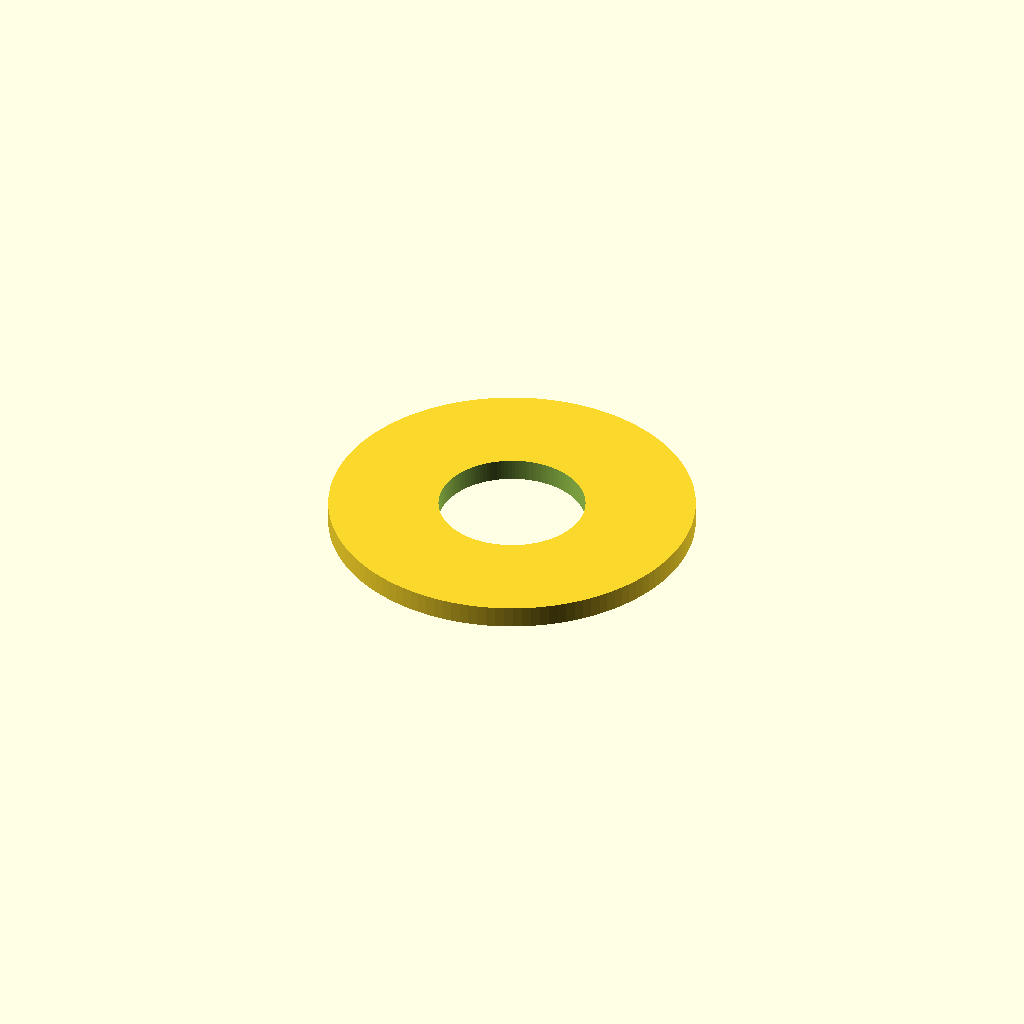
Cell 1 — every parameter at its default value.
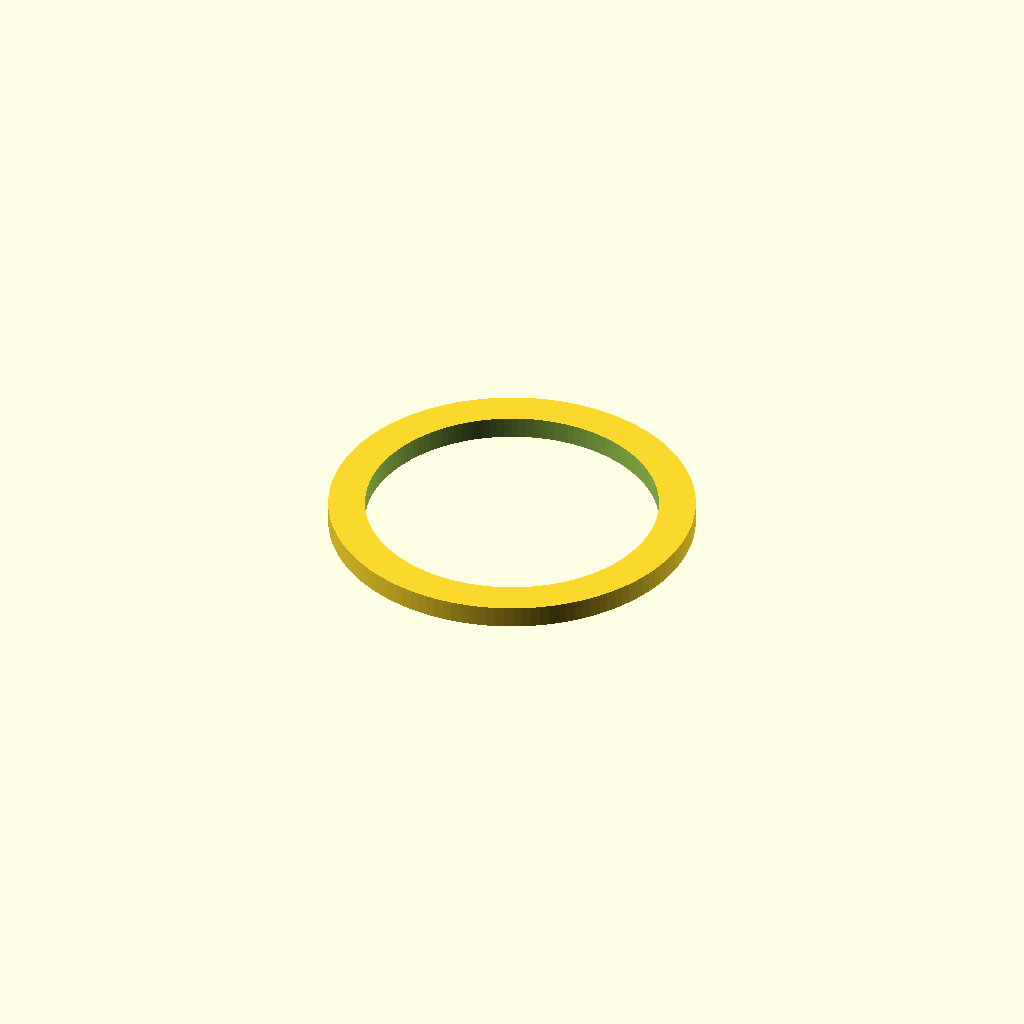
Cell 2: the same model with inner_d = 4.
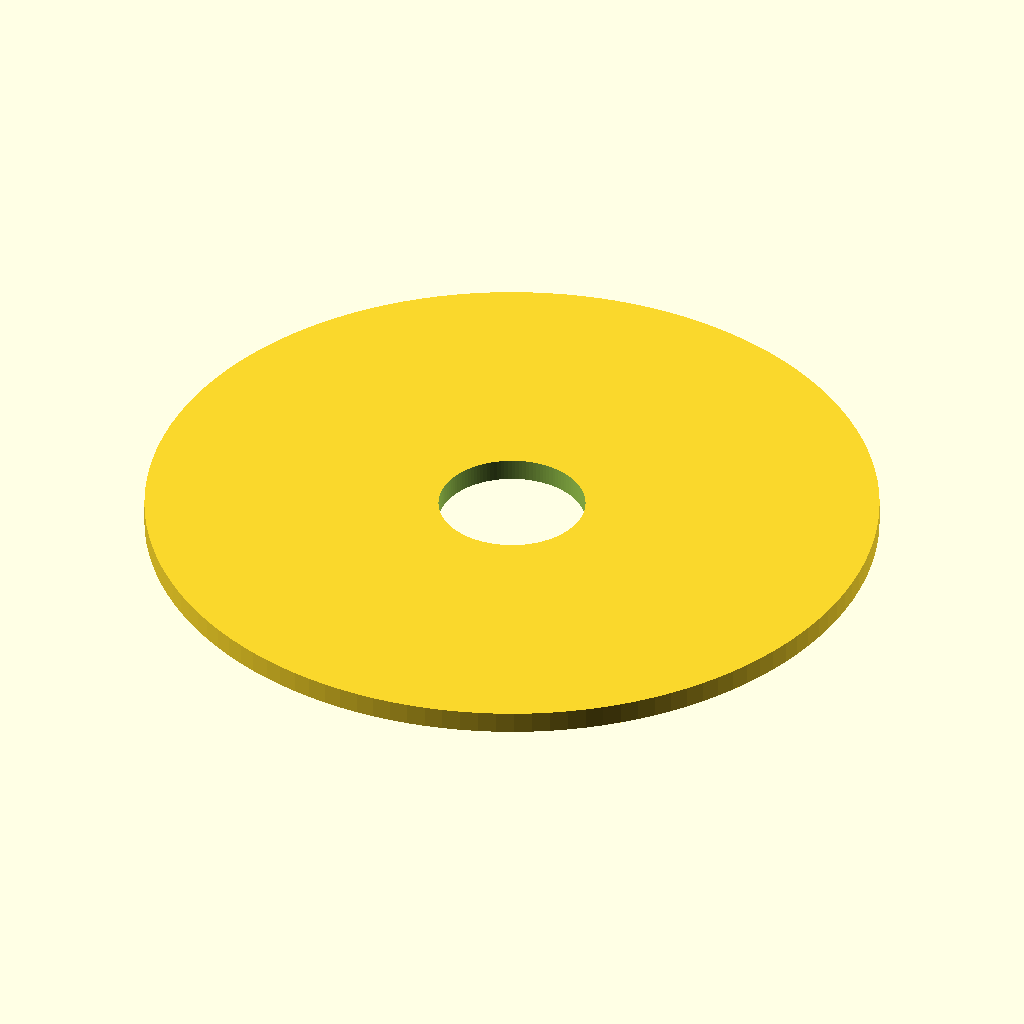
Cell 3 — outer_d set to 10, the other parameters unchanged.
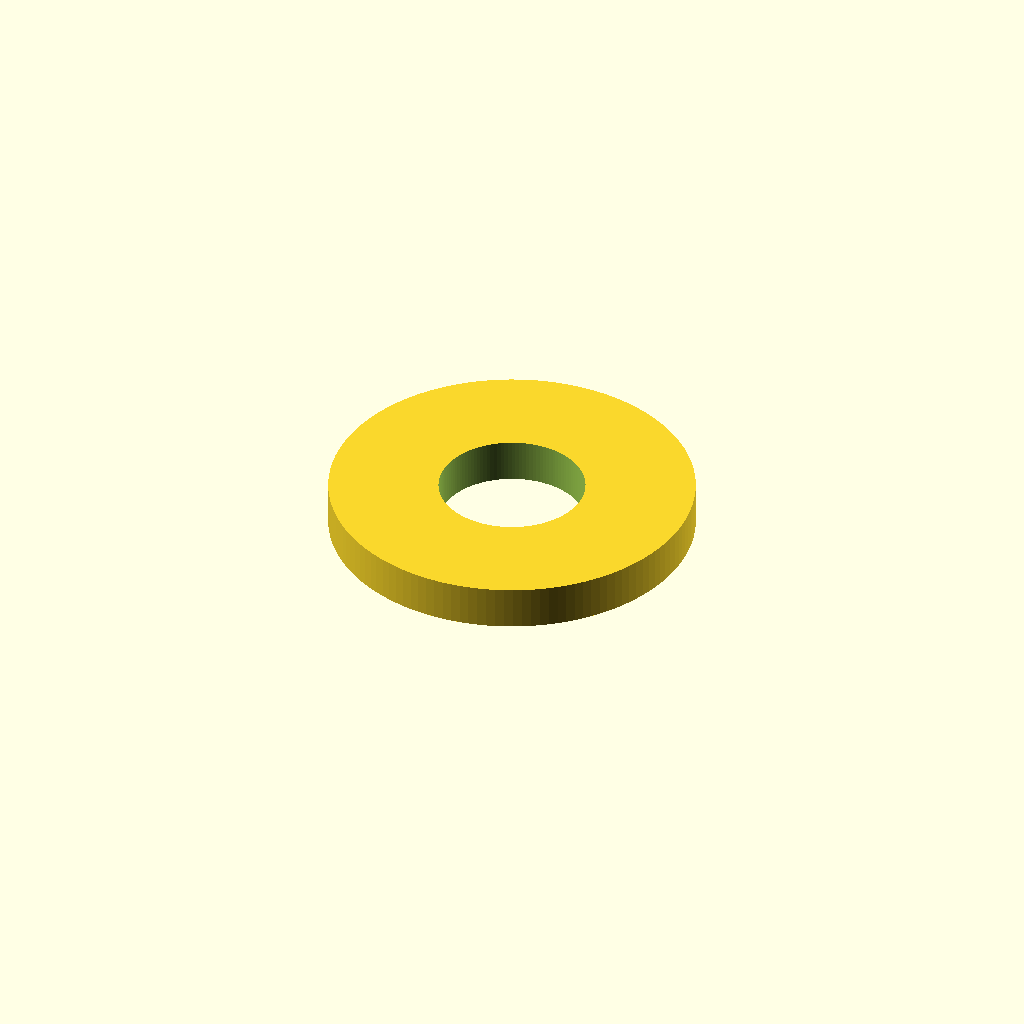
Cell 4: the same model with thickness = 0.6.
One fixed orthographic camera (rotation 55°, 0°, 25°; colour scheme Cornfield) for every cell.
Source of the model, additional_study/matched_effort/results/direct_matched_calls/scad/washer__M2_washer.scad:
$fn = 128;

inner_d = 2.0;
outer_d = 5.0;
thickness = 0.3;

difference() {
  cylinder(d = outer_d, h = thickness);
  translate([0, 0, -0.01])
    cylinder(d = inner_d, h = thickness + 0.02);
}
Customizer parameters (derived from the source; name, type, default, range or options):
inner_d: number, default 2
outer_d: number, default 5
thickness: number, default 0.3
